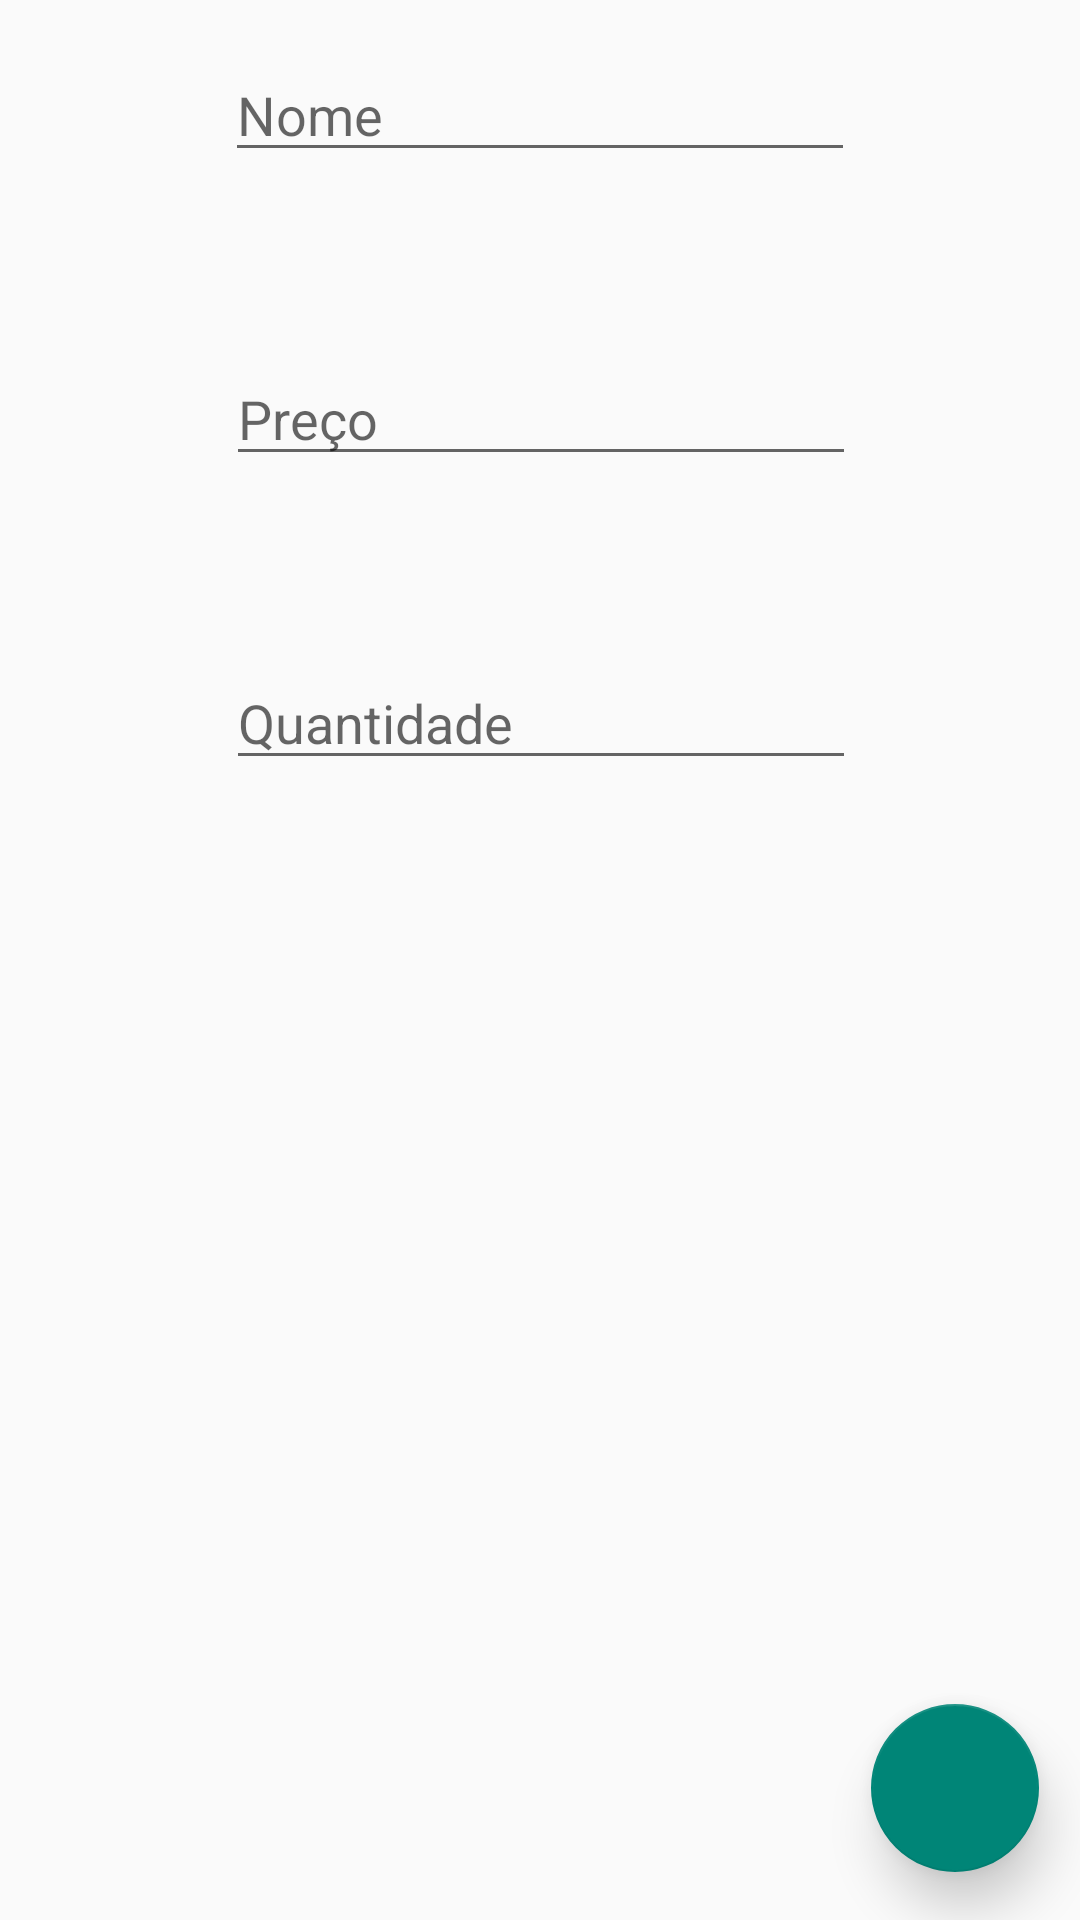

Write the Android layout XML for this screen, with the resource values it uses.
<!-- AndroidManifest.xml: application theme AppTheme -->
<!-- res/layout/activity_new_item.xml -->
<?xml version="1.0" encoding="utf-8"?>
<androidx.constraintlayout.widget.ConstraintLayout xmlns:android="http://schemas.android.com/apk/res/android"
    xmlns:app="http://schemas.android.com/apk/res-auto"
    xmlns:tools="http://schemas.android.com/tools"
    android:layout_width="match_parent"
    android:layout_height="match_parent"
    tools:context=".activities.NewItemActivity">

    <EditText
        android:id="@+id/input_product_name"
        android:layout_width="wrap_content"
        android:layout_height="wrap_content"
        android:layout_marginStart="8dp"
        android:layout_marginLeft="8dp"
        android:layout_marginTop="16dp"
        android:layout_marginEnd="8dp"
        android:layout_marginRight="8dp"
        android:ems="10"
        android:hint="@string/nome"
        android:inputType="text"
        app:layout_constraintEnd_toEndOf="parent"
        app:layout_constraintStart_toStartOf="parent"
        app:layout_constraintTop_toTopOf="parent" />

    <EditText
        android:id="@+id/input_product_price"
        android:layout_width="wrap_content"
        android:layout_height="wrap_content"
        android:layout_marginStart="8dp"
        android:layout_marginTop="60dp"
        android:layout_marginEnd="8dp"
        android:ems="10"
        android:hint="@string/preco"
        android:inputType="text"
        app:layout_constraintEnd_toEndOf="parent"
        app:layout_constraintHorizontal_bias="0.502"
        app:layout_constraintStart_toStartOf="parent"
        app:layout_constraintTop_toBottomOf="@+id/input_product_name" />

    <EditText
        android:id="@+id/input_product_quantity"
        android:layout_width="wrap_content"
        android:layout_height="wrap_content"
        android:layout_marginStart="8dp"
        android:layout_marginTop="60dp"
        android:layout_marginEnd="8dp"
        android:ems="10"
        android:hint="@string/quantidade"
        android:inputType="text"
        app:layout_constraintEnd_toEndOf="parent"
        app:layout_constraintHorizontal_bias="0.502"
        app:layout_constraintStart_toStartOf="parent"
        app:layout_constraintTop_toBottomOf="@+id/input_product_price" />

    <com.google.android.material.floatingactionbutton.FloatingActionButton
        android:id="@+id/add_product_confirm"
        android:layout_width="56dp"
        android:layout_height="59dp"
        android:layout_marginStart="8dp"
        android:layout_marginEnd="8dp"
        android:layout_marginBottom="16dp"
        android:clickable="true"
        android:focusable="true"
        android:onClick="save_product"
        android:src="@drawable/ic_baseline_check_24"
        app:backgroundTint="@color/colorPrimary"
        app:elevation="10dp"
        app:layout_constraintBottom_toBottomOf="parent"
        app:layout_constraintEnd_toEndOf="parent"
        app:layout_constraintHorizontal_bias="0.98"
        app:layout_constraintStart_toStartOf="parent"
        app:maxImageSize="@android:dimen/app_icon_size" />

</androidx.constraintlayout.widget.ConstraintLayout>
<!-- resources referenced by this layout -->
<resources>
  <color name="colorPrimary">#008577</color>
  <string name="nome">Nome</string>
  <string name="preco">Preço</string>
  <string name="quantidade">Quantidade</string>
  <style name="AppTheme" parent="Theme.AppCompat.Light.DarkActionBar">
          
          <item name="colorPrimary">@color/colorPrimary</item>
          <item name="colorPrimaryDark">@color/colorPrimaryDark</item>
          <item name="colorAccent">@color/colorAccent</item>
          <item name="titleTextColor">@color/headerColor</item>
      </style>
  <color name="colorPrimaryDark">#00574B</color>
  <color name="colorAccent">#D81B60</color>
  <color name="headerColor">#ffffff</color>
</resources>
